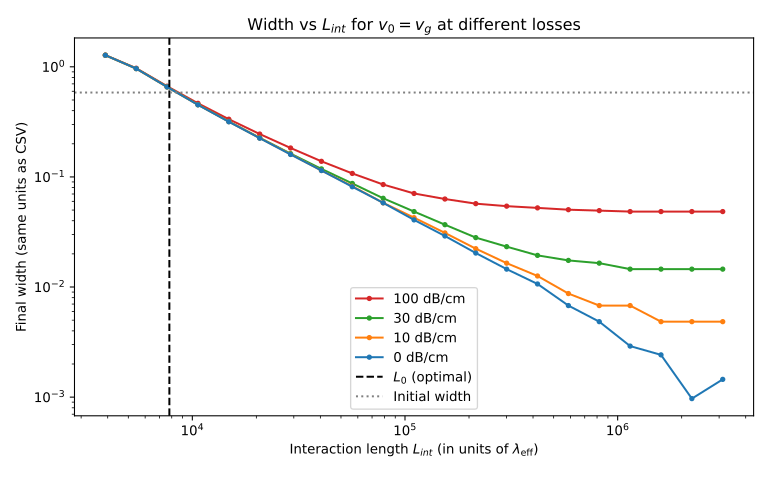

The data file committed next to this chart (first rows):
loss, label, L_int, width
0, 0 dB/cm, 0.000195, 1.274
0, 0 dB/cm, 0.0002723, 0.9633
0, 0 dB/cm, 0.0003804, 0.6561
0, 0 dB/cm, 0.0005314, 0.4516
0, 0 dB/cm, 0.0007423, 0.3169
0, 0 dB/cm, 0.001037, 0.2248
0, 0 dB/cm, 0.001448, 0.1599
0, 0 dB/cm, 0.002023, 0.1144
0, 0 dB/cm, 0.002826, 0.0814
0, 0 dB/cm, 0.003948, 0.05815
0, 0 dB/cm, 0.005515, 0.0407
0, 0 dB/cm, 0.007703, 0.02907
0, 0 dB/cm, 0.01076, 0.02035
0, 0 dB/cm, 0.01503, 0.01454
0, 0 dB/cm, 0.021, 0.01066
0, 0 dB/cm, 0.02933, 0.006784
0, 0 dB/cm, 0.04097, 0.004845
0, 0 dB/cm, 0.05723, 0.002907
0, 0 dB/cm, 0.07994, 0.00242
0, 0 dB/cm, 0.1117, 0.0009691
0, 0 dB/cm, 0.156, 0.00145
10, 10 dB/cm, 0.000195, 1.274
10, 10 dB/cm, 0.0002723, 0.9633
10, 10 dB/cm, 0.0003804, 0.6561
10, 10 dB/cm, 0.0005314, 0.4526
10, 10 dB/cm, 0.0007423, 0.3179
10, 10 dB/cm, 0.001037, 0.2258
10, 10 dB/cm, 0.001448, 0.1609
10, 10 dB/cm, 0.002023, 0.1144
10, 10 dB/cm, 0.002826, 0.08237
10, 10 dB/cm, 0.003948, 0.05815
10, 10 dB/cm, 0.005515, 0.04264
10, 10 dB/cm, 0.007703, 0.03101
10, 10 dB/cm, 0.01076, 0.02229
10, 10 dB/cm, 0.01503, 0.01647
10, 10 dB/cm, 0.021, 0.0126
10, 10 dB/cm, 0.02933, 0.008722
10, 10 dB/cm, 0.04097, 0.006784
10, 10 dB/cm, 0.05723, 0.006784
10, 10 dB/cm, 0.07994, 0.004845
10, 10 dB/cm, 0.1117, 0.004845
10, 10 dB/cm, 0.156, 0.004845
30, 30 dB/cm, 0.000195, 1.274
30, 30 dB/cm, 0.0002723, 0.9643
30, 30 dB/cm, 0.0003804, 0.658
30, 30 dB/cm, 0.0005314, 0.4535
30, 30 dB/cm, 0.0007423, 0.3188
30, 30 dB/cm, 0.001037, 0.2268
30, 30 dB/cm, 0.001448, 0.1628
30, 30 dB/cm, 0.002023, 0.1182
30, 30 dB/cm, 0.002826, 0.08722
30, 30 dB/cm, 0.003948, 0.06396
30, 30 dB/cm, 0.005515, 0.04845
30, 30 dB/cm, 0.007703, 0.03683
30, 30 dB/cm, 0.01076, 0.0281
30, 30 dB/cm, 0.01503, 0.02326
30, 30 dB/cm, 0.021, 0.01938
30, 30 dB/cm, 0.02933, 0.01744
30, 30 dB/cm, 0.04097, 0.01647
30, 30 dB/cm, 0.05723, 0.01454
... 24 more rows
